Dataset: datasets (GitHub, ncwillis/Computer-Vision---Hand-Gesture-Recognition). Classes: fist, ok train, peace, rad, thumbs up, wave.

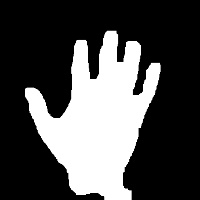
Label: wave

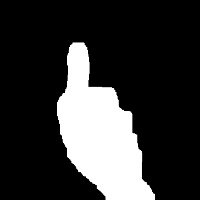
Label: thumbs up

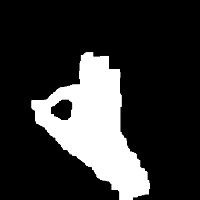
Label: ok train

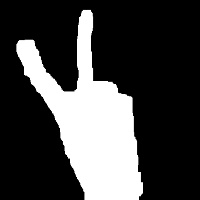
Label: peace

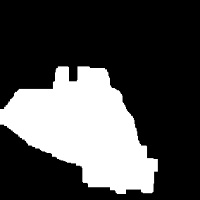
Label: fist

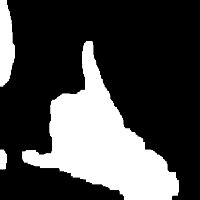
Label: rad
